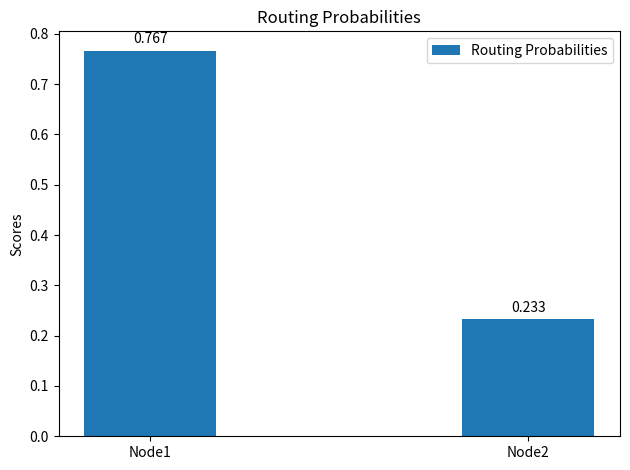

This figure's Python source:
import numpy as np
import matplotlib.pyplot as plt

distributions = np.random.uniform(size=(3, 2))
distributions = distributions / np.sum(distributions, axis=1, keepdims=True)
node_labels = ["Node1", "Node2"]

labels = ['G1', 'G2', 'G3', 'G4', 'G5']
men_means = [20, 34, 30, 35, 27]
women_means = [25, 32, 34, 20, 25]

x = np.arange(len(node_labels))  # the label locations
width = 0.35  # the width of the bars

fig, ax = plt.subplots()
rects1 = ax.bar(x - width/2, distributions[0], width, label='Routing Probabilities')
# rects2 = ax.bar(x + width/2, women_means, width, label='Women')

# Add some text for labels, title and custom x-axis tick labels, etc.
ax.set_ylabel('Scores')
ax.set_title('Routing Probabilities')
ax.set_xticks(x - width/2)
ax.set_xticklabels(node_labels)
ax.legend()


def autolabel(rects):
    """Attach a text label above each bar in *rects*, displaying its height."""
    for rect in rects:
        height = rect.get_height()
        ax.annotate('{0:.3f}'.format(height),
                    xy=(rect.get_x() + rect.get_width() / 2, height),
                    xytext=(0, 3),  # 3 points vertical offset
                    textcoords="offset points",
                    ha='center', va='bottom')


autolabel(rects1)
fig.tight_layout()
plt.show()
print("X")